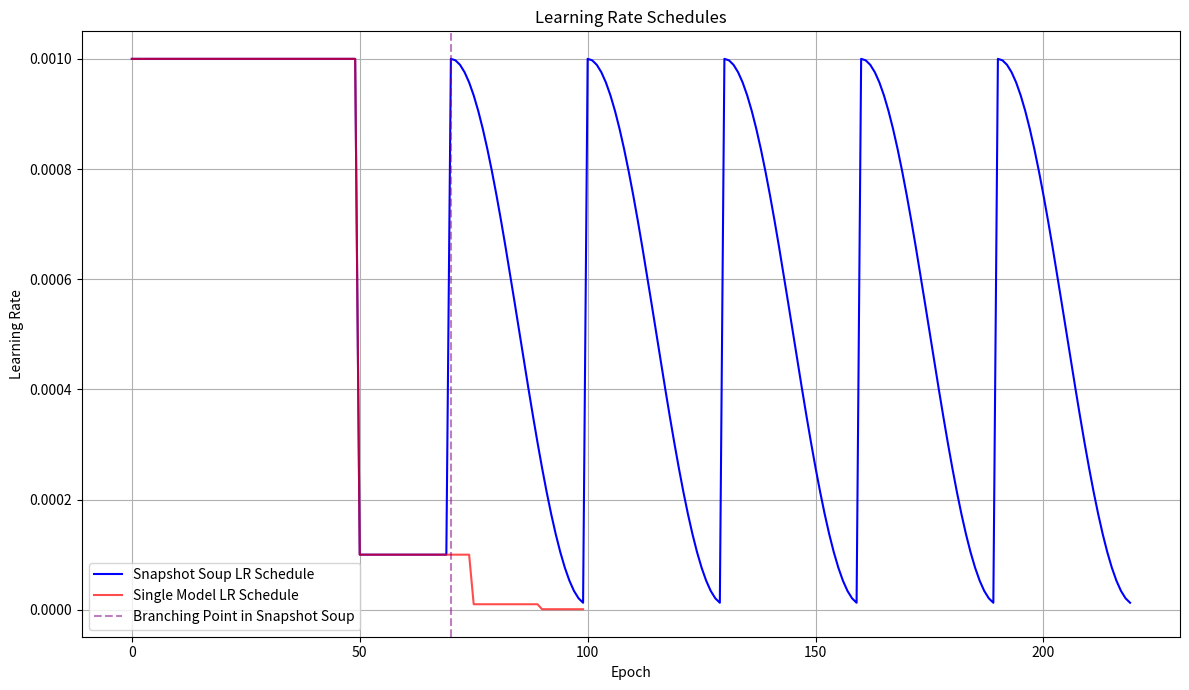

Recreate this plot in Python.
import matplotlib.pyplot as plt
import numpy as np

# Initial settings for the original LR schedule
epochs = 220  # Total epochs for the original schedule
initial_lr = 1e-3
lr_decay_50 = 1e-4
cycle_length = 30  # Cycle length for CosineAnnealingWarmRestarts
eta_min = 1e-5  # Minimum learning rate in cyclic schedule

# Initialize learning rate array for the original schedule
lr_values = []
current_lr = initial_lr

# Original LR schedule
for epoch in range(epochs):
    if epoch < 50:
        current_lr = initial_lr
    elif epoch < 70:
        current_lr = lr_decay_50
    else:
        # CosineAnnealingWarmRestarts starts at epoch 70
        cycle_epoch = (epoch - 70) % cycle_length
        cos_lr = eta_min + 0.5 * (initial_lr - eta_min) * (1 + np.cos(np.pi * cycle_epoch / cycle_length))
        current_lr = cos_lr
    lr_values.append(current_lr)

# Settings for the MultiStepLR schedule
max_epoch = 100  # Maximum epochs for MultiStepLR
lr_decay_milestones = [int(0.5 * max_epoch), int(0.75 * max_epoch), int(0.9 * max_epoch)]  # [50, 75, 90]
gamma = 0.1  # Decay factor

# Initialize learning rate array for the MultiStepLR schedule
lr_multistep = []
for epoch in range(max_epoch):
    # Count how many milestones have been passed
    milestones_passed = sum(epoch >= milestone for milestone in lr_decay_milestones)
    # Calculate the current LR based on the number of milestones passed
    current_lr_ms = initial_lr * (gamma ** milestones_passed)
    lr_multistep.append(current_lr_ms)

# Plotting the original LR schedule
plt.figure(figsize=(12, 7))
plt.plot(range(epochs), lr_values, label="Snapshot Soup LR Schedule", color='blue')

# Plotting the MultiStepLR schedule up to max_epoch
plt.plot(range(max_epoch), lr_multistep, alpha=0.7, label="Single Model LR Schedule", color='red')

# Adding vertical lines to indicate key points
plt.axvline(x=70, color='purple', alpha=0.5, label='Branching Point in Snapshot Soup', linestyle='--')

# Labels and title
plt.xlabel("Epoch")
plt.ylabel("Learning Rate")
plt.title("Learning Rate Schedules")
plt.legend()
plt.grid(True)
plt.tight_layout()
plt.show()
